Run: headless pygame with SDL's dummy video driver; simulated clock (each Clock.tick advances the game by its frame time, no real sleeping); random seed 0; keys injected as events and as key.get_pressed() state; no mouse input.
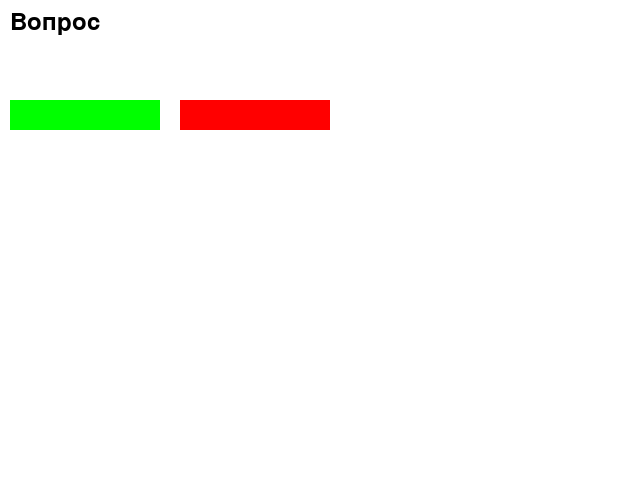
Frame 1 of 4 · flips 1–60 · no input
Frame 2 of 4 · flips 61–180 · tapped SPACE, RETURN · held RIGHT (→), D · screen unchanged from frame 1, image omitted
Frame 3 of 4 · flips 181–300 · held DOWN (↓), S · screen unchanged from frame 2, image omitted
Frame 4 of 4 · flips 301–420 · held LEFT (←), A, UP (↑), W · screen unchanged from frame 3, image omitted

The pygame program that drew these frames:

import pygame as pg

FPS=30

pg.init()
screen=pg.display.set_mode((640,480))
clock=pg.time.Clock()

RED = (255, 0, 0)
GREEN = (0, 255, 0)
WHITE = (255, 255, 255)
BLACK = (0, 0, 0)

screen.fill(WHITE)

font3 = pg.font.SysFont("serif", 36)
text3 = font3.render("Вопрос", True, BLACK)

screen.blit(text3, (10, 10))
pg.display.update()

class Button:
    #конструктор
    def __init__(self, color, x, y, width, height):
        self.color = color
        self.x = x
        self.y = y
        self.width = width
        self.height = height
    def draw (self, screen):
        pg.draw.rect(screen, self.color, (self.x, self.y, self.width, self.height))
    def is_over(self):
        pass
    def jumpto(self):
        pass
    
btn_yes = Button(GREEN, 10, 100, 150, 30)
btn_no = Button(RED, 180, 100, 150, 30)

running = True
while running:
    clock.tick(FPS)
    screen.fill(WHITE)
    for event in pg.event.get():
        if event.type == pg.QUIT:
            running = False
    btn_yes.draw(screen)
    btn_no.draw(screen)
    screen.blit(text3, (10, 10))
    pg.display.update()
pg.quit()
